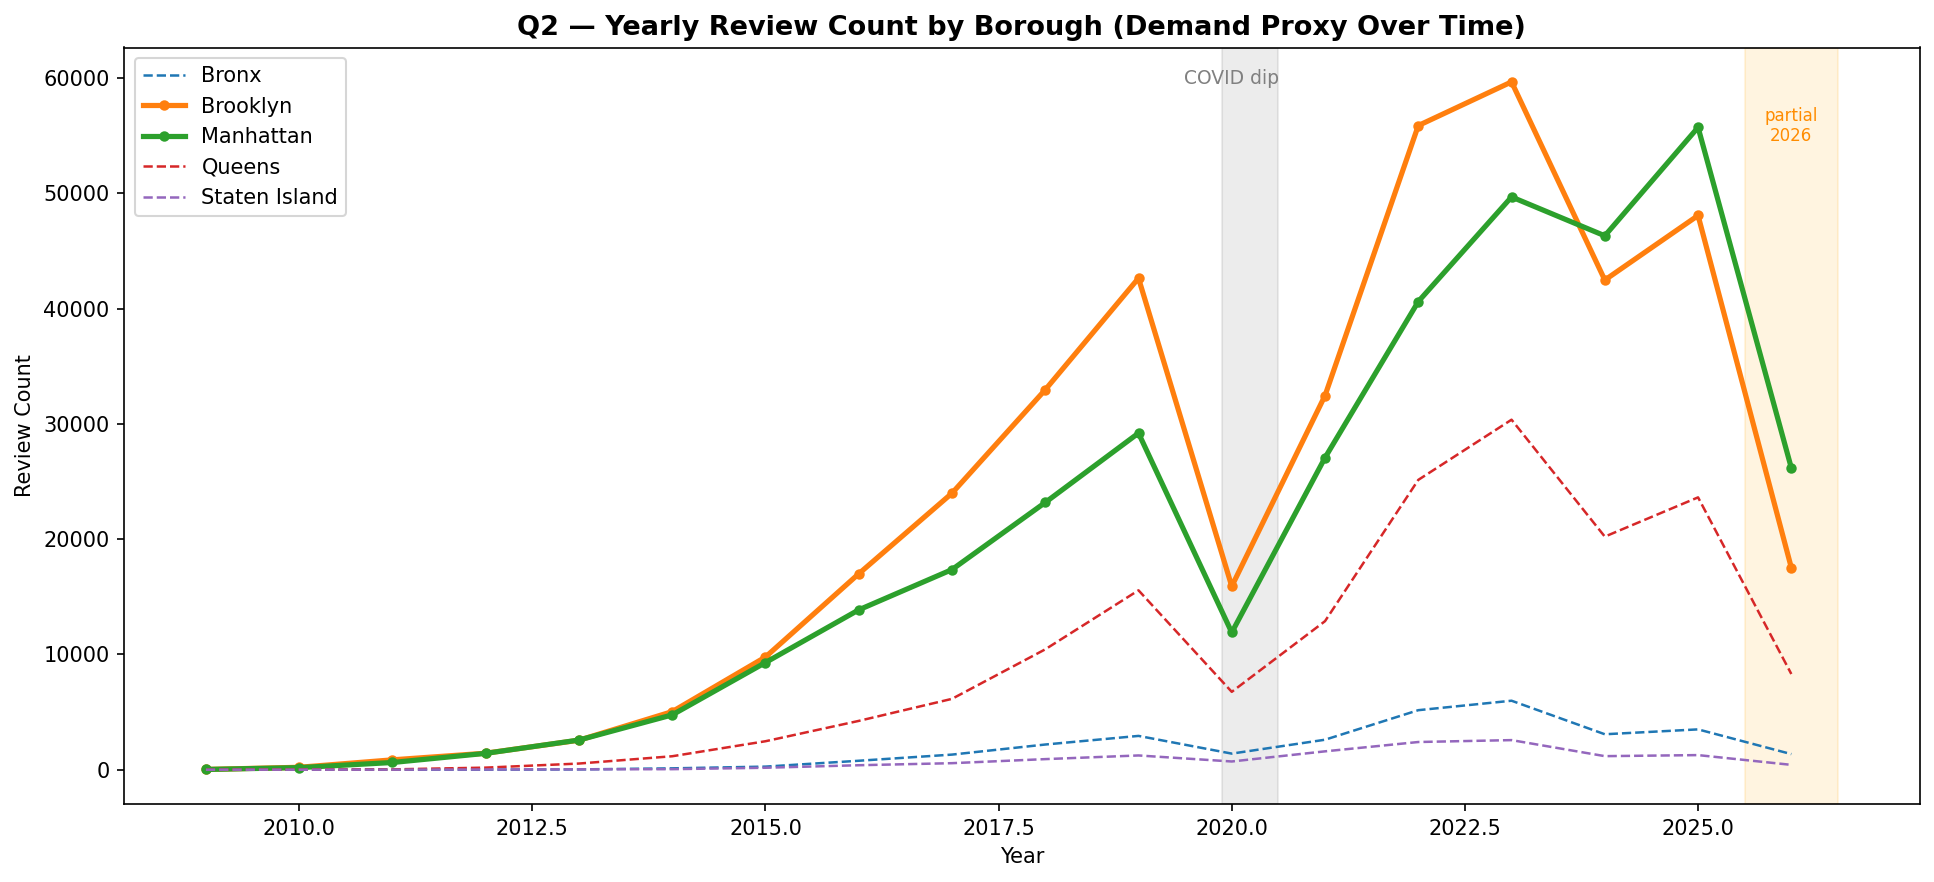

The data file committed next to this chart (first rows):
review_year, Bronx, Brooklyn, Manhattan, Queens, Staten Island
2009, 0.0, 20.0, 21.0, 0.0, 0.0
2010, 0.0, 210.0, 180.0, 15.0, 0.0
2011, 0.0, 854.0, 624.0, 27.0, 5.0
2012, 3.0, 1430, 1418, 179.0, 16.0
2013, 24.0, 2557, 2571, 533.0, 31.0
2014, 117.0, 5036, 4753, 1166, 45.0
2015, 267.0, 9772, 9295, 2468, 168.0
2016, 775.0, 16993, 13863, 4232, 387.0
2017, 1309, 23984, 17359, 6145, 565.0
2018, 2183, 32957, 23179, 10440, 917.0
2019, 2931, 42636, 29197, 15560, 1235
2020, 1395, 15908, 11902, 6753, 712.0
2021, 2600, 32454, 27066, 12884, 1592
2022, 5162, 55874, 40607, 25139, 2401
2023, 5983, 59663, 49682, 30360, 2566
2024, 3074, 42473, 46313, 20217, 1175
2025, 3497, 48075, 55718, 23623, 1266
2026, 1353, 17519, 26174, 8301, 419.0
